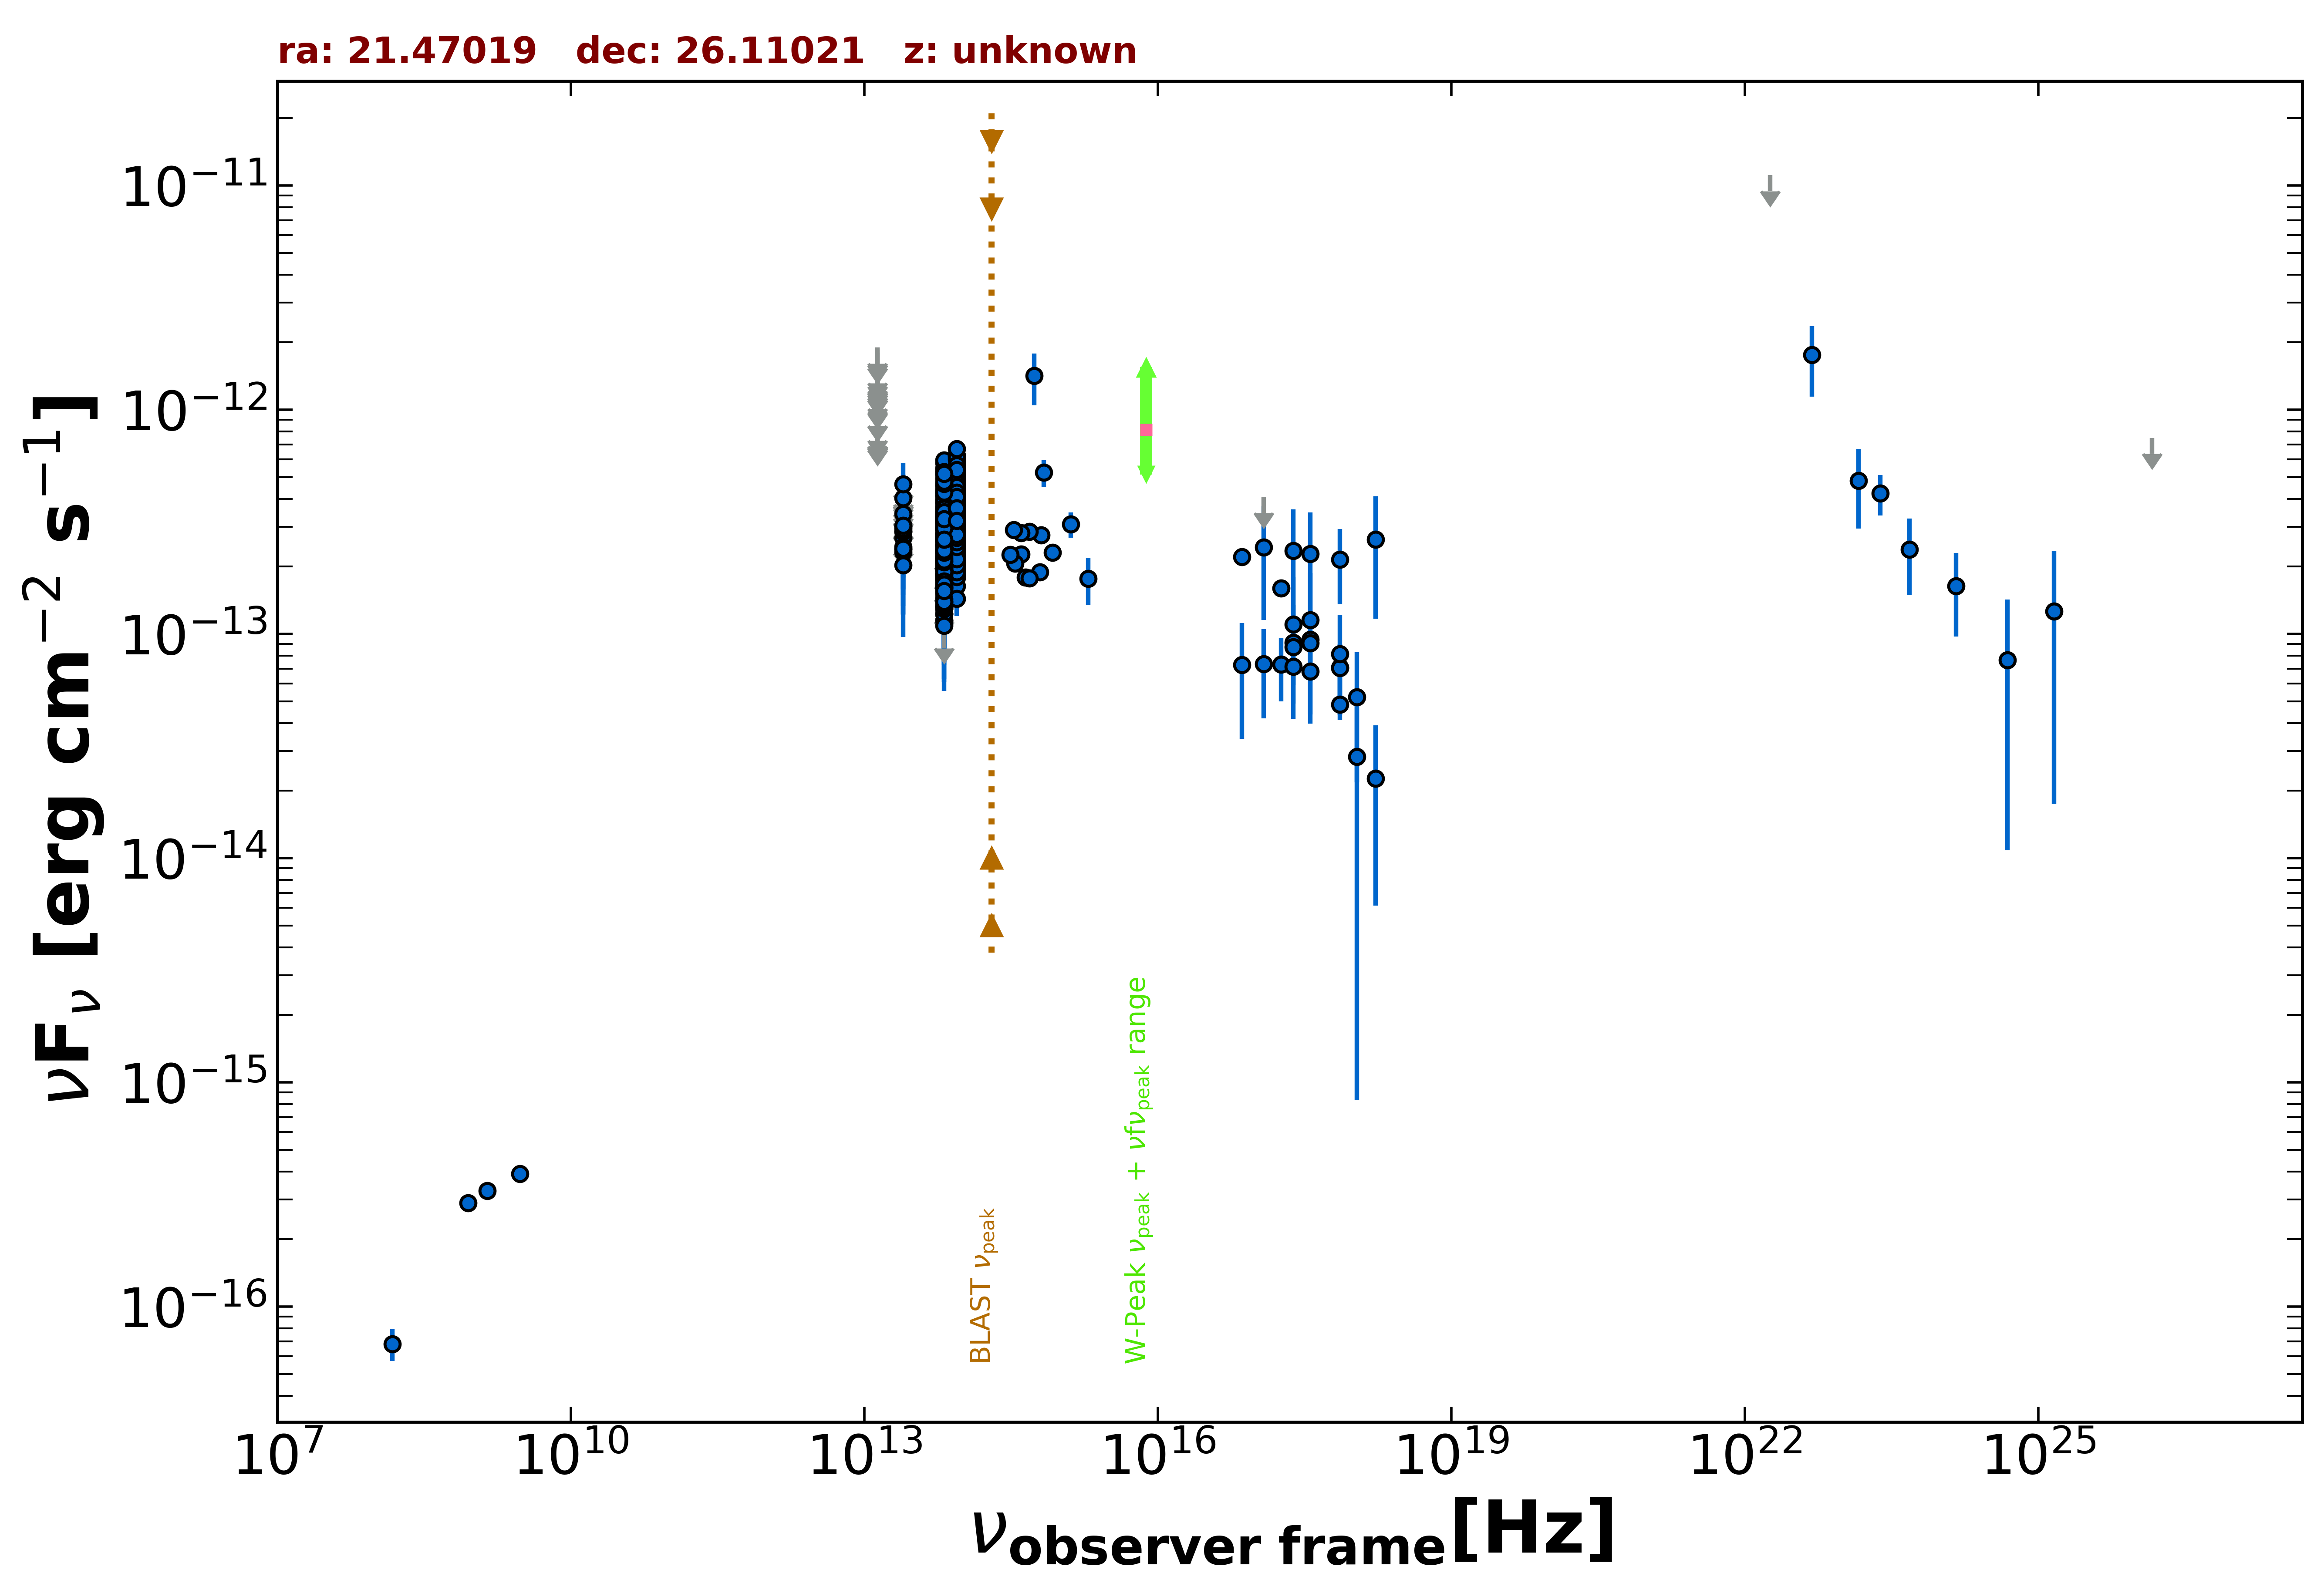

Source data for this figure (header and first rows):
freq., flux, err_flux, MJD_start, MJD_end, flag, catalog, reference
1.400e+09, 3.276e-16, 1.540e-17, 55000, 55000, , NVSS, Condon et al. 1998  AJ  115  1693
8.870e+08, 2.892e-16, 2.485e-17, 55000, 55000, , RACS, Hale et al. 2021  PASA  38  e058
3.000e+09, 3.911e-16, 8.700e-18, 55000, 55000, , VLASSQL, Gordon et al. 2021  ApJS  255  30
2.418e+17, 9.141e-14, 4.267e-14, 55000, 55000, , 4XMM-DR13, Webb et al. 2020  A&A  641  A136
7.253e+16, 7.286e-14, 3.883e-14, 55000, 55000, , 4XMM-DR13, Webb et al. 2020  A&A  641  A136
1.813e+17, 7.291e-14, 2.286e-14, 55000, 55000, , 4XMM-DR13, Webb et al. 2020  A&A  641  A136
1.692e+18, 2.630e-13, 1.464e-13, 55000, 55000, , 4XMM-DR13, Webb et al. 2020  A&A  641  A136
2.418e+17, 7.143e-14, 5.050e-15, 55000, 55000, , 4XMM-DR13, Webb et al. 2020  A&A  641  A136
7.253e+16, 2.205e-13, 8.700e-15, 55000, 55000, , 4XMM-DR13, Webb et al. 2020  A&A  641  A136
1.813e+17, 1.596e-13, 5.100e-15, 55000, 55000, , 4XMM-DR13, Webb et al. 2020  A&A  641  A136
3.627e+17, 9.426e-14, 3.960e-15, 55000, 55000, , 4XMM-DR13, Webb et al. 2020  A&A  641  A136
7.253e+17, 4.836e-14, 4.935e-15, 55000, 55000, , 4XMM-DR13, Webb et al. 2020  A&A  641  A136
1.692e+18, 2.260e-14, 1.647e-14, 55000, 55000, , 4XMM-DR13, Webb et al. 2020  A&A  641  A136
2.418e+17, 8.739e-14, 2.839e-14, 56983, 58122, , 1OUSX, Giommi et al. in preparation
3.627e+17, 9.101e-14, 2.958e-14, 56983, 58122, , 1OUSX, Giommi et al. in preparation
7.253e+17, 7.064e-14, 1.877e-14, 56983, 58122, , 1OUSX, Giommi et al. in preparation
1.088e+18, 5.222e-14, 3.045e-14, 56983, 58122, , 1OUSX, Giommi et al. in preparation
7.253e+17, 7.053e-14, 1.965e-14, 55000, 55000, , 2SXPS, Evans et al. 2020  ApJS  247  54
1.209e+17, 7.345e-14, 3.156e-14, 55000, 55000, , 2SXPS, Evans et al. 2020  ApJS  247  54
3.627e+17, 6.803e-14, 2.827e-14, 55000, 55000, , 2SXPS, Evans et al. 2020  ApJS  247  54
1.088e+18, 2.836e-14, 2.753e-14, 55000, 55000, , 2SXPS, Evans et al. 2020  ApJS  247  54
1.500e+08, 6.810e-17, 1.095e-17, 55000, 55000, , TGSS150, Intema et al. 2017  A&A  598  A781
8.817e+13, 3.559e-13, 2.550e-15, 55000, 55000, , UNWISE, Schlafly et al. 2019  ApJS  240  30
6.517e+13, 2.905e-13, 3.700e-15, 55000, 55000, , UNWISE, Schlafly et al. 2019  ApJS  240  30
8.817e+13, 4.455e-13, 1.145e-14, 55000, 55000, , WISE, Wright et al. 2010  AJ  140  1868
6.517e+13, 3.836e-13, 1.310e-14, 55000, 55000, , WISE, Wright et al. 2010  AJ  140  1868
2.498e+13, 2.312e-13, 2.690e-14, 55000, 55000, , WISE, Wright et al. 2010  AJ  140  1868
1.363e+13, 3.110e-13, 1.206e-13, 55000, 55000, , WISE, Wright et al. 2010  AJ  140  1868
8.817e+13, 2.657e-13, 2.795e-14, 56865, 56865, , NEOWISE, Mainzer et al. 2014  ApJ  792  30
6.517e+13, 3.514e-13, 8.795e-14, 56865, 56865, , NEOWISE, Mainzer et al. 2014  ApJ  792  30
8.817e+13, 2.038e-13, 2.445e-14, 56864, 56864, , NEOWISE, Mainzer et al. 2014  ApJ  792  30
6.517e+13, 1.527e-13, 3.330e-14, 56864, 56864, , NEOWISE, Mainzer et al. 2014  ApJ  792  30
8.817e+13, 2.531e-13, 3.765e-14, 56865, 56865, , NEOWISE, Mainzer et al. 2014  ApJ  792  30
6.517e+13, 2.079e-13, 4.690e-14, 56865, 56865, , NEOWISE, Mainzer et al. 2014  ApJ  792  30
8.817e+13, 1.914e-13, 2.705e-14, 56864, 56864, , NEOWISE, Mainzer et al. 2014  ApJ  792  30
6.517e+13, 1.889e-13, 3.910e-14, 56864, 56864, , NEOWISE, Mainzer et al. 2014  ApJ  792  30
8.817e+13, 1.793e-13, 2.385e-14, 56864, 56864, , NEOWISE, Mainzer et al. 2014  ApJ  792  30
6.517e+13, 1.796e-13, 4.595e-14, 56864, 56864, , NEOWISE, Mainzer et al. 2014  ApJ  792  30
8.817e+13, 1.777e-13, 2.400e-14, 56864, 56864, , NEOWISE, Mainzer et al. 2014  ApJ  792  30
6.517e+13, 1.645e-13, 3.310e-14, 56864, 56864, , NEOWISE, Mainzer et al. 2014  ApJ  792  30
8.817e+13, 2.334e-13, 2.840e-14, 56864, 56864, , NEOWISE, Mainzer et al. 2014  ApJ  792  30
6.517e+13, 2.112e-13, 3.615e-14, 56864, 56864, , NEOWISE, Mainzer et al. 2014  ApJ  792  30
8.817e+13, 1.972e-13, 2.550e-14, 56864, 56864, , NEOWISE, Mainzer et al. 2014  ApJ  792  30
6.517e+13, 1.677e-13, 5.205e-14, 56864, 56864, , NEOWISE, Mainzer et al. 2014  ApJ  792  30
8.817e+13, 2.433e-13, 2.515e-14, 56864, 56864, , NEOWISE, Mainzer et al. 2014  ApJ  792  30
6.517e+13, 2.073e-13, 3.800e-14, 56864, 56864, , NEOWISE, Mainzer et al. 2014  ApJ  792  30
8.817e+13, 2.258e-13, 2.625e-14, 56865, 56865, , NEOWISE, Mainzer et al. 2014  ApJ  792  30
6.517e+13, 1.146e-13, 5.199e-14, 56865, 56865, , NEOWISE, Mainzer et al. 2014  ApJ  792  30
8.817e+13, 2.012e-13, 3.970e-14, 56864, 56864, , NEOWISE, Mainzer et al. 2014  ApJ  792  30
6.517e+13, 1.351e-13, 5.239e-14, 56864, 56864, , NEOWISE, Mainzer et al. 2014  ApJ  792  30
8.817e+13, 2.965e-13, 2.735e-14, 56864, 56864, , NEOWISE, Mainzer et al. 2014  ApJ  792  30
6.517e+13, 1.827e-13, 4.280e-14, 56864, 56864, , NEOWISE, Mainzer et al. 2014  ApJ  792  30
8.817e+13, 4.082e-13, 2.935e-14, 58121, 58121, , NEOWISE, Mainzer et al. 2014  ApJ  792  30
6.517e+13, 3.223e-13, 3.630e-14, 58121, 58121, , NEOWISE, Mainzer et al. 2014  ApJ  792  30
8.817e+13, 4.116e-13, 3.265e-14, 58121, 58121, , NEOWISE, Mainzer et al. 2014  ApJ  792  30
6.517e+13, 3.961e-13, 3.840e-14, 58121, 58121, , NEOWISE, Mainzer et al. 2014  ApJ  792  30
8.817e+13, 3.709e-13, 3.455e-14, 58121, 58121, , NEOWISE, Mainzer et al. 2014  ApJ  792  30
6.517e+13, 1.014e-13, 0.000e+00, 58121, 58121, UL, NEOWISE, Mainzer et al. 2014  ApJ  792  30
8.817e+13, 3.180e-13, 2.875e-14, 58121, 58121, , NEOWISE, Mainzer et al. 2014  ApJ  792  30
6.517e+13, 3.620e-13, 3.670e-14, 58121, 58121, , NEOWISE, Mainzer et al. 2014  ApJ  792  30
... 567 more rows
